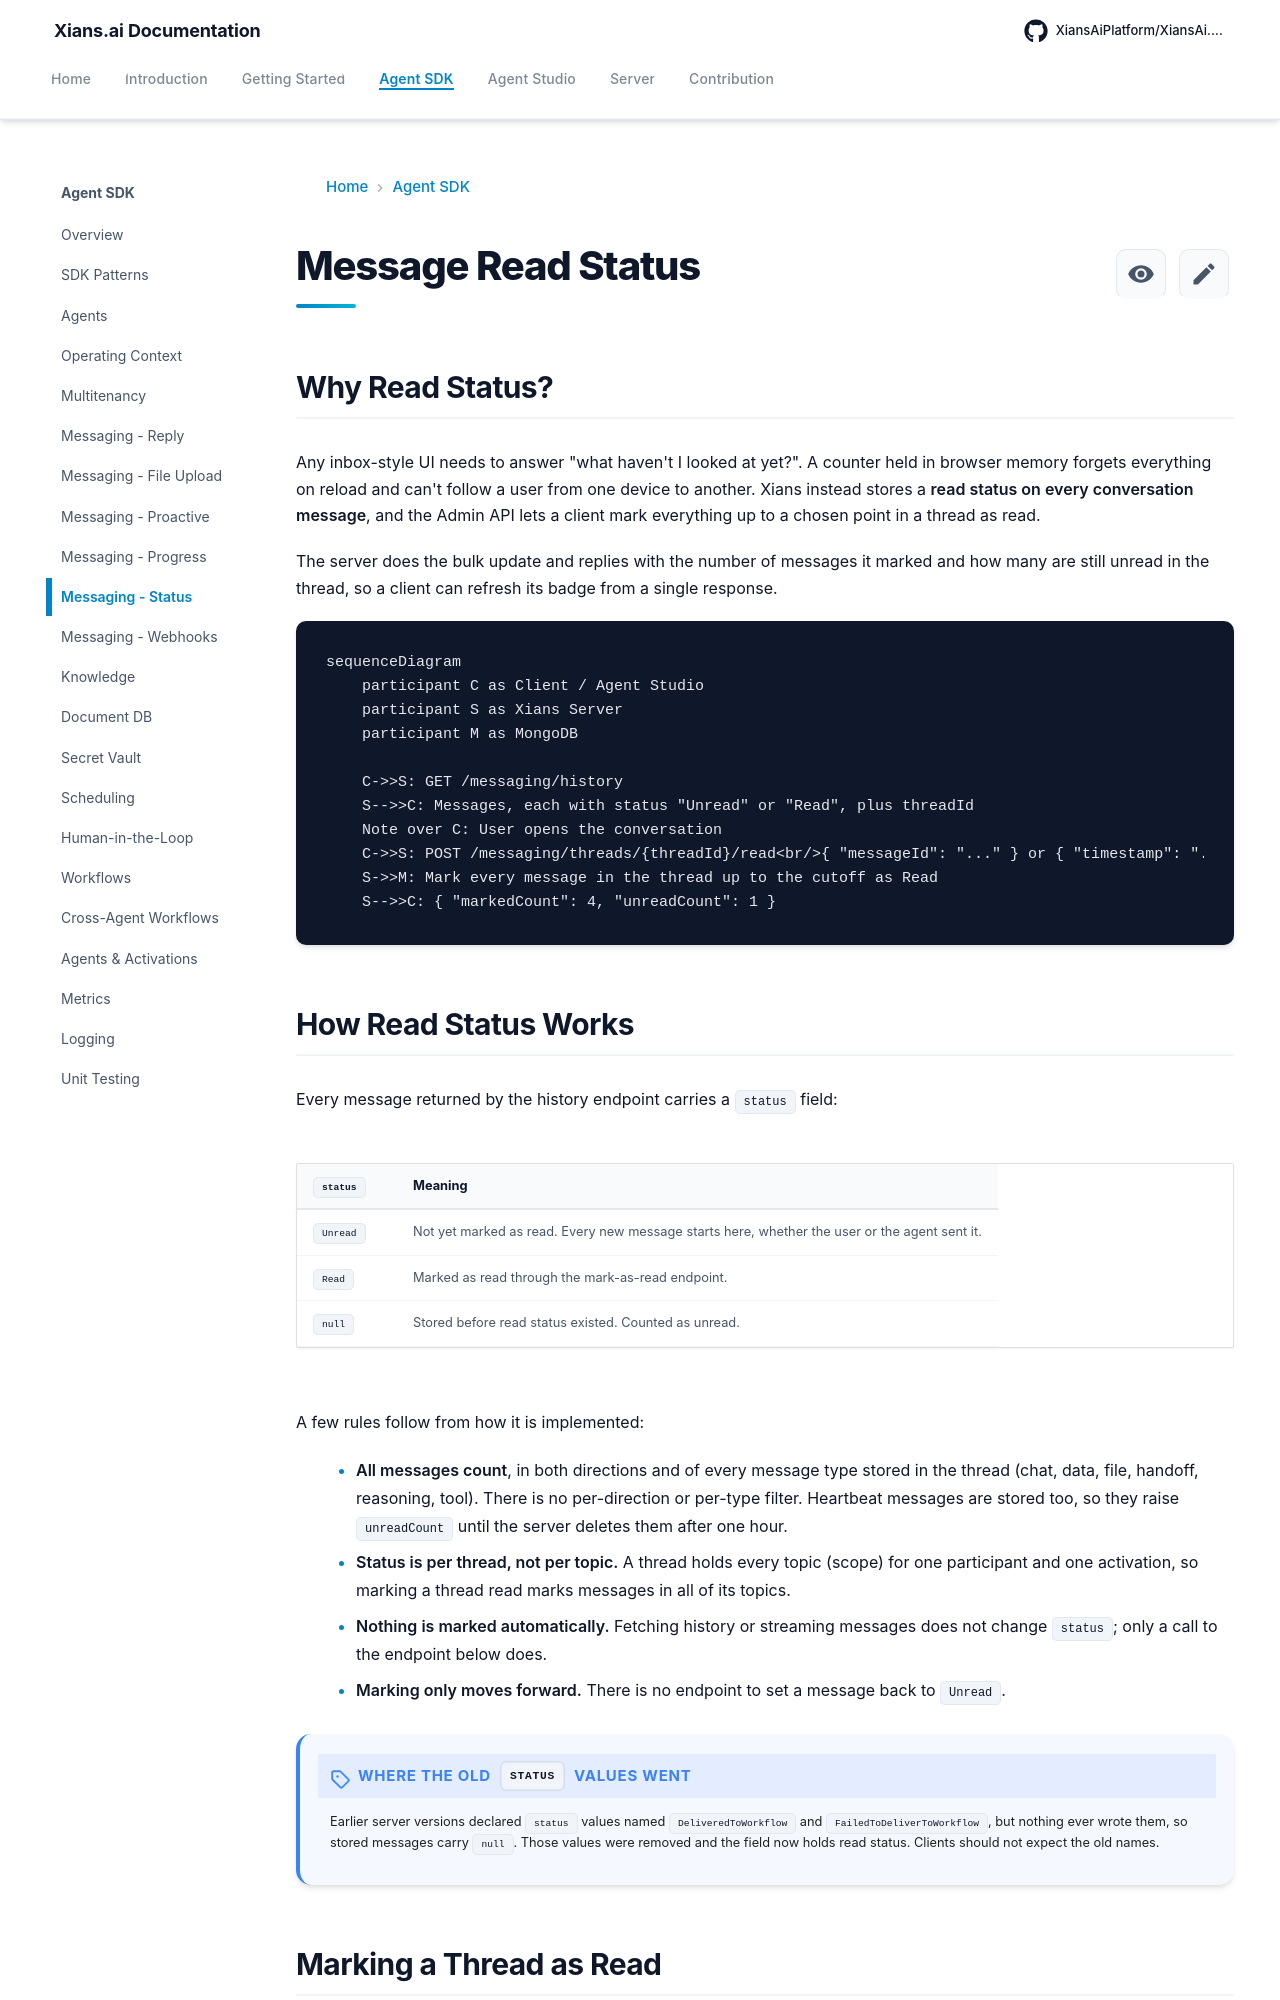

repository: XiansAiPlatform/XiansAi.Docs · page: concepts/messaging-status/index.html · generator: mkdocs

# Message Read Status

## Why Read Status?

Any inbox-style UI needs to answer "what haven't I looked at yet?". A counter held in browser memory forgets everything on reload and can't follow a user from one device to another. Xians instead stores a **read status on every conversation message**, and the Admin API lets a client mark everything up to a chosen point in a thread as read.

The server does the bulk update and replies with the number of messages it marked and how many are still unread in the thread, so a client can refresh its badge from a single response.

```mermaid
sequenceDiagram
    participant C as Client / Agent Studio
    participant S as Xians Server
    participant M as MongoDB

    C->>S: GET /messaging/history
    S-->>C: Messages, each with status "Unread" or "Read", plus threadId
    Note over C: User opens the conversation
    C->>S: POST /messaging/threads/{threadId}/read<br/>{ "messageId": "..." } or { "timestamp": "..." }
    S->>M: Mark every message in the thread up to the cutoff as Read
    S-->>C: { "markedCount": 4, "unreadCount": 1 }
```

## How Read Status Works

Every message returned by the history endpoint carries a `status` field:

| `status` | Meaning |
|----------|---------|
| `Unread` | Not yet marked as read. Every new message starts here, whether the user or the agent sent it. |
| `Read` | Marked as read through the mark-as-read endpoint. |
| `null` | Stored before read status existed. Counted as unread. |

A few rules follow from how it is implemented:

- **All messages count**, in both directions and of every message type stored in the thread (chat, data, file, handoff, reasoning, tool). There is no per-direction or per-type filter. Heartbeat messages are stored too, so they raise `unreadCount` until the server deletes them after one hour.
- **Status is per thread, not per topic.** A thread holds every topic (scope) for one participant and one activation, so marking a thread read marks messages in all of its topics.
- **Nothing is marked automatically.** Fetching history or streaming messages does not change `status`; only a call to the endpoint below does.
- **Marking only moves forward.** There is no endpoint to set a message back to `Unread`.

!!! note "Where the old `status` values went"
    Earlier server versions declared `status` values named `DeliveredToWorkflow` and `FailedToDeliverToWorkflow`, but nothing ever wrote them, so stored messages carry `null`. Those values were removed and the field now holds read status. Clients should not expect the old names.
